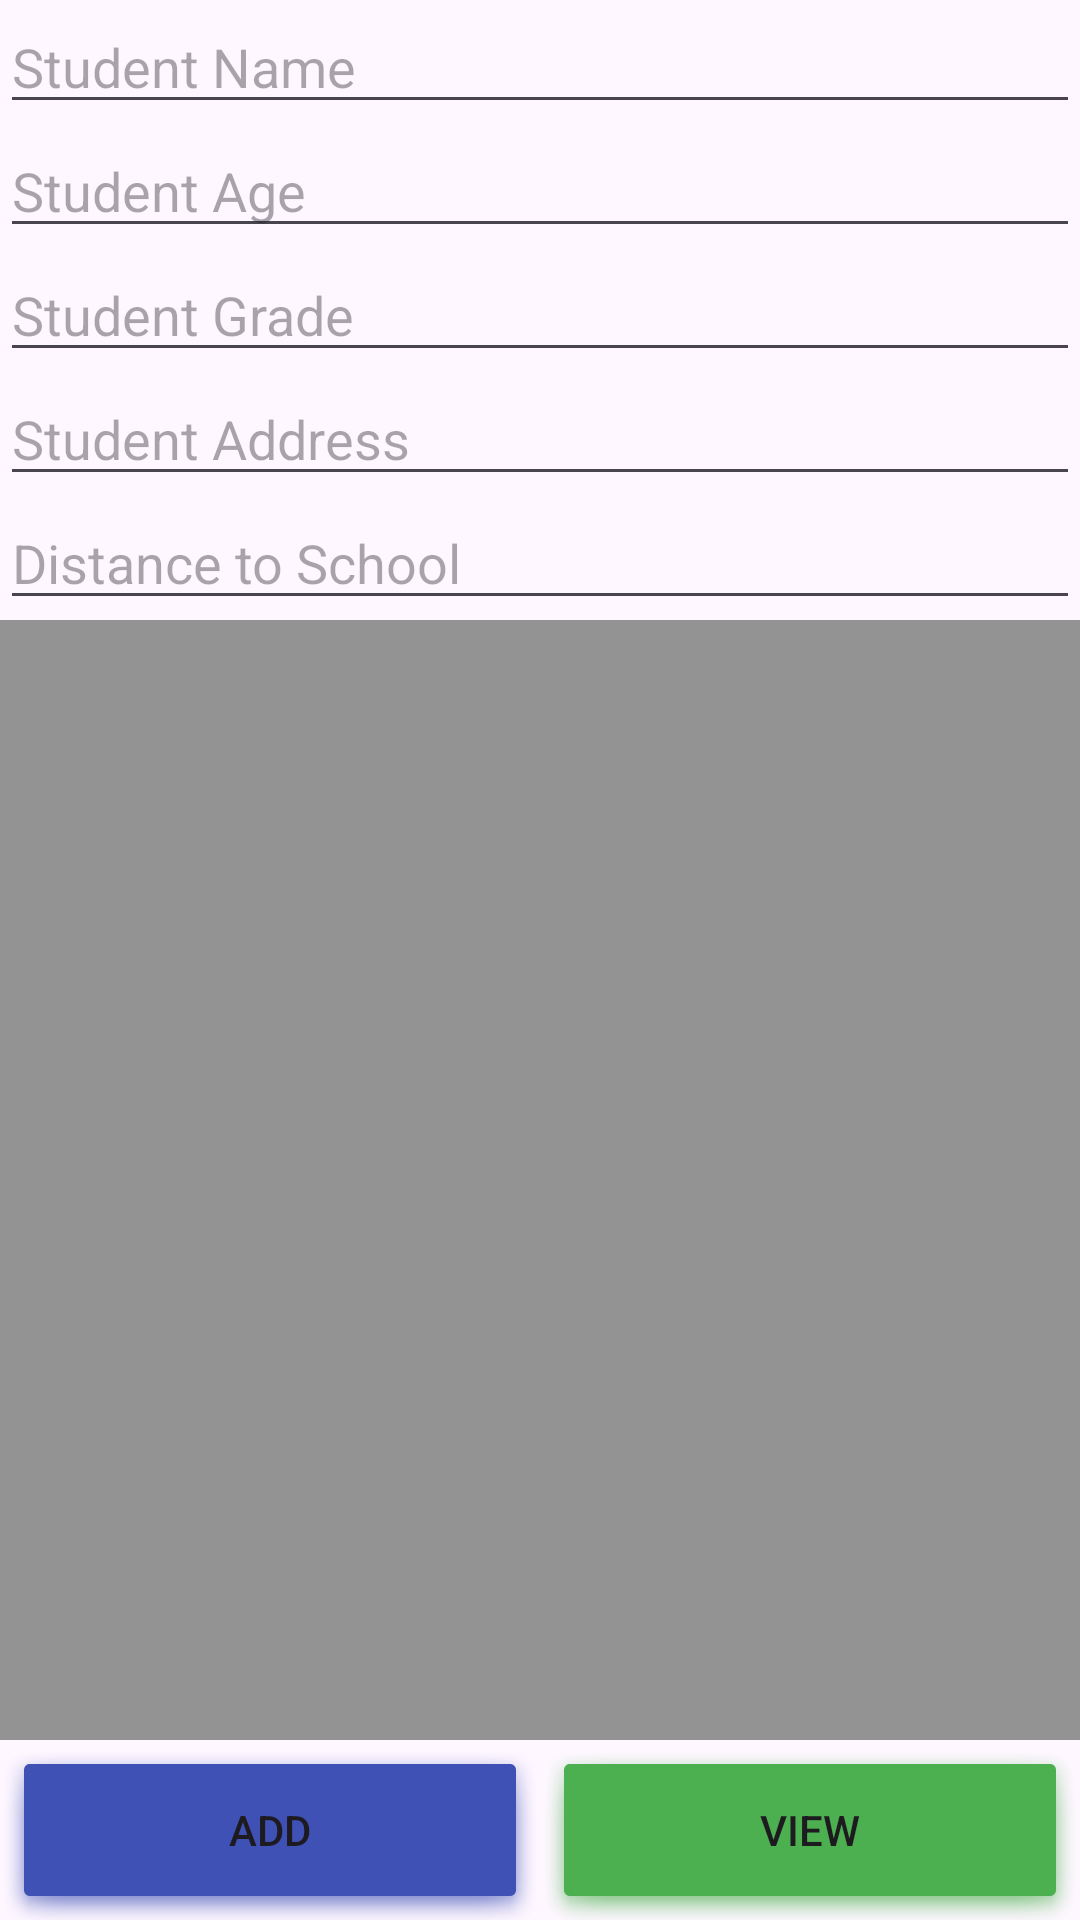

This screen was rendered from an Android layout file. Write that file and the resources it references.
<!-- AndroidManifest.xml: application theme Theme.RecycleviewDataLocalDatabse -->
<!-- res/layout/activity_main.xml -->
<?xml version="1.0" encoding="utf-8"?>
<LinearLayout xmlns:android="http://schemas.android.com/apk/res/android"
    xmlns:app="http://schemas.android.com/apk/res-auto"
    xmlns:tools="http://schemas.android.com/tools"
    android:layout_width="match_parent"
    android:layout_height="match_parent"
    android:orientation="vertical"
    tools:context=".MainActivity">

    <LinearLayout
        android:id="@+id/inputwrapper"
        android:layout_width="match_parent"
        android:orientation="vertical"
        android:layout_height="wrap_content">

        <EditText
            android:id="@+id/edt_Name"
            android:layout_width="match_parent"
            android:layout_height="wrap_content"
            android:ems="10"
            android:inputType="text"
            android:hint="Student Name"
            tools:layout_editor_absoluteX="104dp"
            tools:layout_editor_absoluteY="65dp" />

        <EditText
            android:id="@+id/edt_Age"
            android:layout_width="match_parent"
            android:layout_height="wrap_content"
            android:ems="10"
            android:inputType="number"
            android:hint="Student Age" />

        <EditText
            android:id="@+id/edt_Grade"
            android:layout_width="match_parent"
            android:layout_height="wrap_content"
            android:ems="10"
            android:inputType="number"
            android:hint="Student Grade" />

        <EditText
            android:id="@+id/edt_Address"
            android:layout_width="match_parent"
            android:layout_height="wrap_content"
            android:ems="10"
            android:inputType="text"
            android:hint="Student Address" />

        <EditText
            android:id="@+id/edt_Distance"
            android:layout_width="match_parent"
            android:layout_height="wrap_content"
            android:ems="10"
            android:inputType="number"
            android:hint="Distance to School" />

    </LinearLayout>

    <androidx.recyclerview.widget.RecyclerView
        android:id="@+id/studentList"
        android:layout_width="match_parent"
        android:background="#939393"
        android:layout_weight="1"
        android:layout_height="0dp">

    </androidx.recyclerview.widget.RecyclerView>


    <LinearLayout
        android:layout_width="match_parent"
        android:layout_height="wrap_content"
        android:weightSum="2"
        android:gravity="bottom"
        android:layout_gravity="bottom"
        android:orientation="horizontal">

        <Button
            android:id="@+id/btn_Add"
            android:layout_width="wrap_content"
            android:layout_height="60dp"
            android:layout_gravity="bottom"
            android:layout_weight="1"
            android:background="@android:drawable/dialog_holo_light_frame"
            android:text="Add"
            app:backgroundTint="#3F51B5" />

        <Button
            android:id="@+id/btn_View"
            android:layout_width="wrap_content"
            android:layout_height="60dp"
            android:layout_gravity="bottom"
            android:layout_weight="1"
            android:background="@android:drawable/dialog_holo_light_frame"
            android:text="View"
            app:backgroundTint="#4CAF50" />

    </LinearLayout>



</LinearLayout>
<!-- resources referenced by this layout -->
<resources>
  <style name="Theme.RecycleviewDataLocalDatabse" parent="Base.Theme.RecycleviewDataLocalDatabse" />
  <style name="Base.Theme.RecycleviewDataLocalDatabse" parent="Theme.Material3.DayNight.NoActionBar">
          
          
      </style>
</resources>
